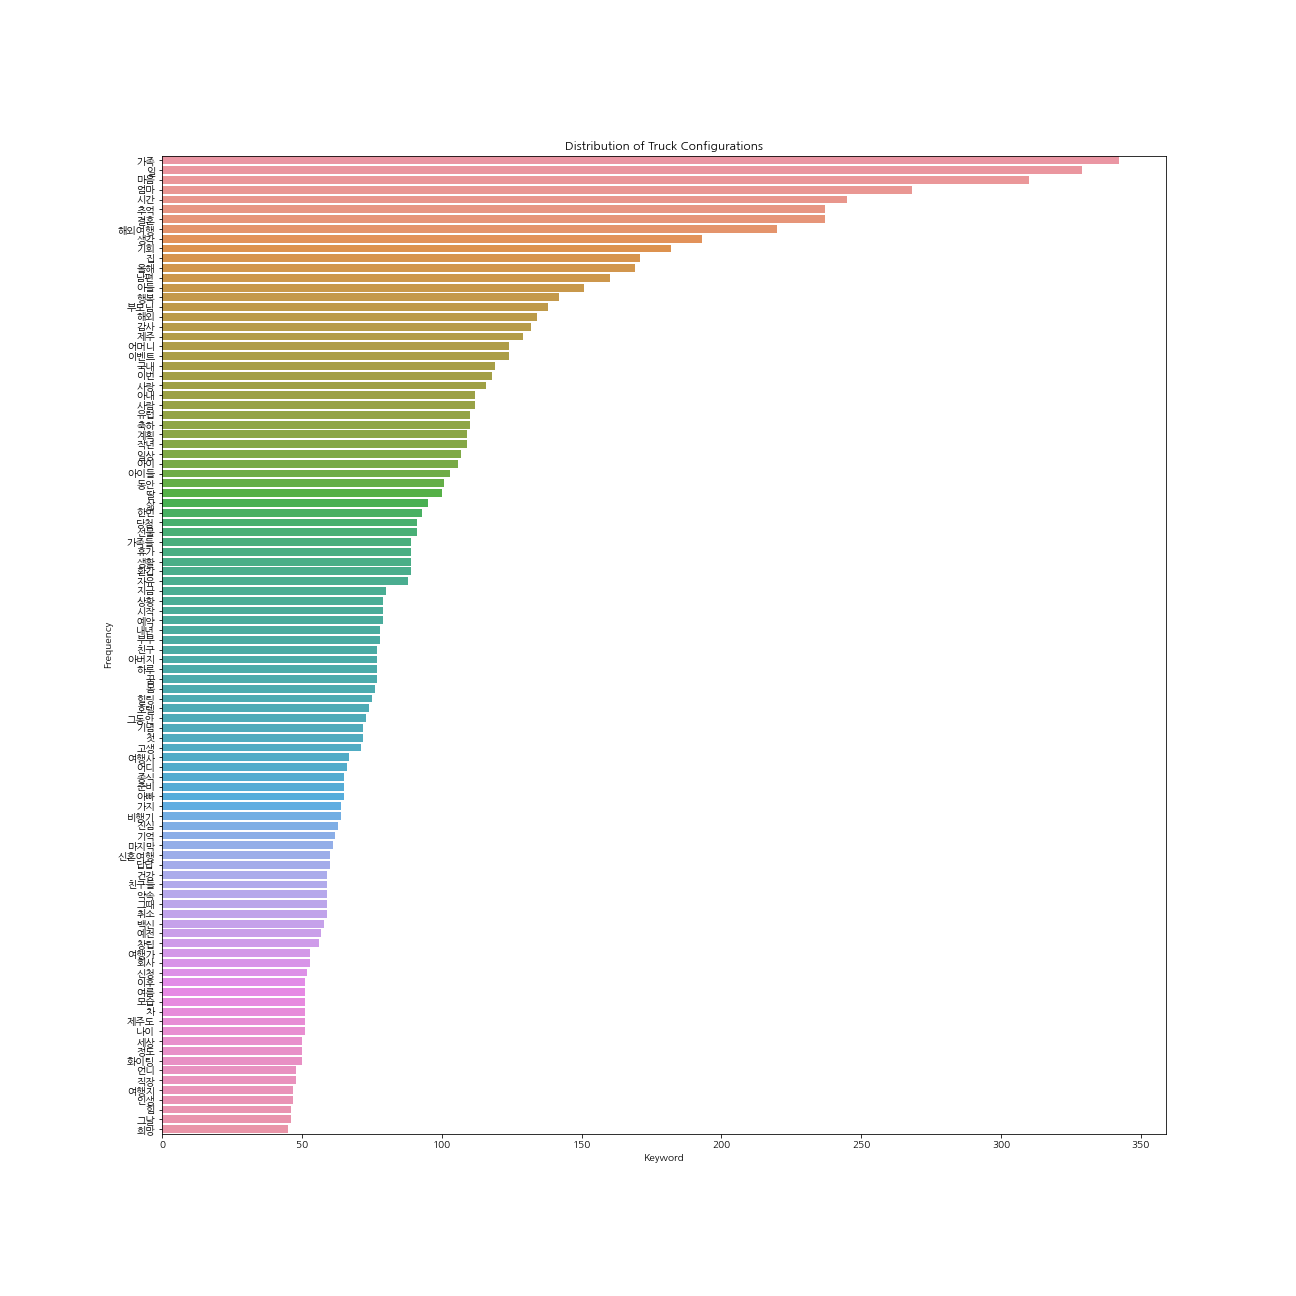

Source data for this figure (header and first rows):
, keyword, count
0, 가족, 342
1, 일, 329
2, 마음, 310
3, 엄마, 268
4, 시간, 245
5, 추억, 237
6, 결혼, 237
7, 해외여행, 220
8, 생각, 193
9, 기회, 182
10, 집, 171
11, 올해, 169
12, 남편, 160
13, 아들, 151
14, 행복, 142
15, 부모님, 138
16, 해외, 134
17, 감사, 132
18, 제주, 129
19, 어머니, 124
20, 이벤트, 124
21, 국내, 119
22, 이번, 118
23, 사랑, 116
24, 아내, 112
25, 사람, 112
26, 유럽, 110
27, 축하, 110
28, 계획, 109
29, 작년, 109
30, 일상, 107
31, 아이, 106
32, 아이들, 103
33, 동안, 101
34, 딸, 100
35, 삶, 95
36, 한번, 93
37, 당첨, 91
38, 선물, 91
39, 가족들, 89
40, 휴가, 89
41, 생활, 89
42, 환갑, 89
43, 자유, 88
44, 지금, 80
45, 상황, 79
46, 시작, 79
47, 예약, 79
48, 내년, 78
49, 부부, 78
50, 친구, 77
51, 아버지, 77
52, 하루, 77
53, 꿈, 77
54, 몸, 76
55, 힐링, 75
56, 호텔, 74
57, 그동안, 73
58, 기념, 72
59, 첫, 72
... 5,551 more rows
